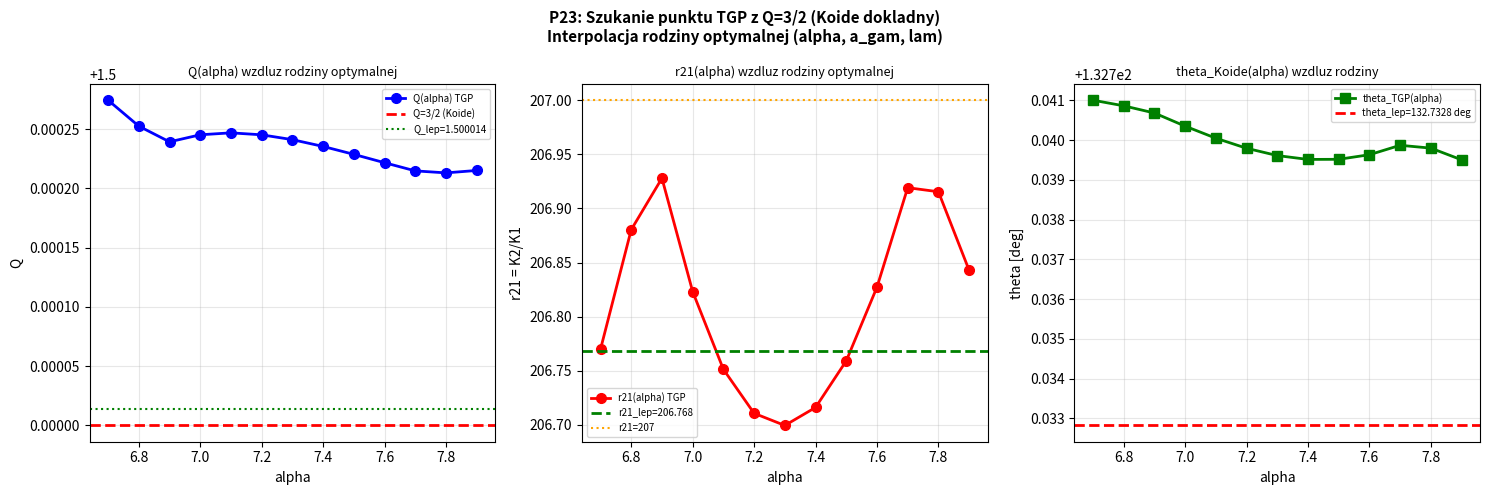

This figure's Python source: (Note: this script raises an exception after producing the figure.)
"""
p23_exact_koide.py
==================
CEL: Znalezc dokladny punkt TGP na krzywej rodziny optymalnej
     gdzie Q = 3/2 DOKLADNIE (formula Koide spelniona perfekcyjnie).

MOTYWACJA (z P22):
  Rodzina optymalna (r21~207, r31~3477):
    alpha=6.8675, a_gam=0.030 -> Q=1.499892  (ponizej 3/2)
    alpha=7.7449, a_gam=0.035 -> Q=1.500107  (powyzej 3/2)
  => Istnieje punkt (alpha*, a_gam*) gdzie Q=1.5 DOKLADNIE.
  Szacunek: alpha*~7.3, a_gam*~0.0325

PYTANIE: W tym punkcie:
  - Czy r21 = 206.768 (dokladna wartosc leptonu)?
  - Czy theta = theta_lepton = 132.7328 deg?

METODA:
  1. Interpoluj lambda*(alpha) i a_gam(alpha) z rodziny
  2. Dla alpha w [6.8, 7.8]: oblicz K*(alpha) -> Q(alpha)
  3. Wyznacz alpha* gdzie Q=1.5 (brentq)
  4. Oblicz r21, r31, theta dla alpha*
  5. Porownaj z leptonami

DEFINICJA MODELU (identyczna z p21b):
  g(K, alpha, a_gam, lam) = E_Yukawa(K) / K - 4*pi = 0
  E_Yukawa z siatka logarytmiczna (jak v2_bisekcja_alpha)
"""

import numpy as np
from scipy.optimize import brentq, minimize_scalar
from scipy.interpolate import interp1d
import warnings
import matplotlib
matplotlib.use('Agg')
import matplotlib.pyplot as plt
warnings.filterwarnings('ignore')

# ============================================================
# STALE
# ============================================================
R_MAX    = 60.0
GAMMA    = 1.0
N_ENERGY = 1500   # jak p21b

# Znane punkty rodziny optymalnej (z p21b)
FAM_ALPHA = np.array([5.9148, 6.8675, 7.7449, 8.5616])
FAM_AGAM  = np.array([0.025,  0.030,  0.035,  0.040 ])
FAM_LAM   = np.array([2.883e-6, 3.743e-6, 4.618e-6, 5.501e-6])
FAM_K1    = np.array([0.009820]*4)
FAM_K2    = np.array([2.03303,  2.03289, 2.03279, 2.03272])
FAM_K3    = np.array([34.245,   34.202,  34.168,  34.145 ])

# Interpolanty 1D (liniowe)
f_agam_of_alpha = interp1d(FAM_ALPHA, FAM_AGAM,  kind='linear', fill_value='extrapolate')
f_lam_of_alpha  = interp1d(FAM_ALPHA, FAM_LAM,   kind='linear', fill_value='extrapolate')

# Funkcje Koide
def koide_Q(k1, k2, k3):
    s = np.sqrt(k1) + np.sqrt(k2) + np.sqrt(k3)
    return s**2 / (k1 + k2 + k3)

def koide_params(k1, k2, k3):
    s1, s2, s3 = np.sqrt(k1), np.sqrt(k2), np.sqrt(k3)
    A = (s1 + s2 + s3) / 3.0
    cos_th = (s1/A - 1.0) / np.sqrt(2)
    sin_th2 = (-0.5*cos_th - (s2/A - 1.0)/np.sqrt(2)) / (np.sqrt(3)/2)
    sin_th3 = ((s3/A - 1.0)/np.sqrt(2) + 0.5*cos_th) / (np.sqrt(3)/2)
    sin_th = (sin_th2 + sin_th3) / 2.0
    theta = np.arctan2(sin_th, cos_th)
    return A, theta

print("P23: Poszukiwanie punktu TGP gdzie Q = 3/2 DOKLADNIE")
print("=" * 65)
print()
print("Rodzina optymalna (interpolacja parametrow):")
print(f"  a_gam(alpha) ~ {f_agam_of_alpha(7.0):.4f} dla alpha=7.0")
print(f"  lam(alpha)   ~ {f_lam_of_alpha(7.0):.4e} dla alpha=7.0")
print()

# ============================================================
# FUNKCJE ENERGII (siatka log, jak p21b)
# ============================================================
def V_mod(phi, lam):
    return GAMMA/3*phi**3 - GAMMA/4*phi**4 + lam/6*(phi-1)**6

def energy_log(K, alpha, a_gam, lam, N=N_ENERGY):
    t    = np.linspace(0, 1, N)
    r    = a_gam * (R_MAX/a_gam)**t
    phi  = np.maximum(1.0 + K*np.exp(-r)/r, 1e-10)
    dphi = K*np.exp(-r)*(-r - 1.0)/r**2
    V1   = V_mod(1.0, lam)
    Ek   = 4*np.pi * np.trapezoid(0.5*dphi**2 * (1+alpha/phi) * r**2, r)
    Ep   = 4*np.pi * np.trapezoid((V_mod(phi, lam) - V1) * r**2, r)
    return Ek + Ep

def g_func(K, alpha, a_gam, lam, N=N_ENERGY):
    return energy_log(K, alpha, a_gam, lam, N) / (4*np.pi*K) - 1.0

def find_K_star(K_lo, K_hi, alpha, a_gam, lam, label=''):
    """Znajdz zero g(K) w [K_lo, K_hi] metoda brentq."""
    try:
        g_lo = g_func(K_lo, alpha, a_gam, lam)
        g_hi = g_func(K_hi, alpha, a_gam, lam)
        if not (np.isfinite(g_lo) and np.isfinite(g_hi)):
            return np.nan
        if g_lo * g_hi > 0:
            return np.nan
        Kstar = brentq(lambda K: g_func(K, alpha, a_gam, lam),
                       K_lo, K_hi, xtol=1e-7, rtol=1e-7, maxiter=50)
        return Kstar
    except Exception:
        return np.nan

def compute_Kstars(alpha, a_gam, lam, verbose=False):
    """Oblicz K*1, K*2, K*3 dla zadanych parametrow."""
    # K*1 ~ 0.0098 (waska okolica)
    K1 = find_K_star(0.006, 0.014, alpha, a_gam, lam)
    # K*2 ~ 2.03 (z wiekszym zakresem)
    K2 = find_K_star(1.0, 3.0, alpha, a_gam, lam)
    # K*3 ~ 34 (szeroki zakres)
    K3 = find_K_star(20.0, 60.0, alpha, a_gam, lam)
    if verbose:
        print(f"    K1={K1:.6f}, K2={K2:.6f}, K3={K3:.5f}")
    return K1, K2, K3

# ============================================================
# WERYFIKACJA PUNKTOW RODZINY
# ============================================================
print("KROK 0: Weryfikacja znanych punktow rodziny")
print("-" * 65)
for i, (alpha, agam, lam) in enumerate(zip(FAM_ALPHA, FAM_AGAM, FAM_LAM)):
    K1, K2, K3 = compute_Kstars(alpha, agam, lam, verbose=False)
    if np.any(np.isnan([K1,K2,K3])):
        print(f"  alpha={alpha:.4f}: NaN!")
        continue
    Q = koide_Q(K1, K2, K3)
    _, theta = koide_params(K1, K2, K3)
    print(f"  alpha={alpha:.4f}, a_gam={agam:.4f}: K1={K1:.6f}, K2={K2:.5f}, K3={K3:.4f}")
    print(f"    r21={K2/K1:.4f}, r31={K3/K1:.2f}, Q={Q:.6f}, theta={np.degrees(theta):.4f} deg")
print()

# ============================================================
# SKAN ALPHA: szukaj Q(alpha) = 1.5
# ============================================================
print("KROK 1: Skan alpha w [6.7, 7.9] -> Q(alpha), szukamy Q=1.5")
print("-" * 65)

alpha_scan = np.linspace(6.7, 7.9, 13)  # gesty skan
Q_scan = []
r21_scan = []
theta_scan_deg = []
K_data = []

for alpha in alpha_scan:
    agam = float(f_agam_of_alpha(alpha))
    lam  = float(f_lam_of_alpha(alpha))
    K1, K2, K3 = compute_Kstars(alpha, agam, lam)
    if np.any(np.isnan([K1,K2,K3])):
        Q_scan.append(np.nan); r21_scan.append(np.nan)
        theta_scan_deg.append(np.nan); K_data.append((np.nan,)*3)
        continue
    Q = koide_Q(K1, K2, K3)
    r21 = K2/K1
    _, theta = koide_params(K1, K2, K3)
    Q_scan.append(Q)
    r21_scan.append(r21)
    theta_scan_deg.append(np.degrees(theta))
    K_data.append((K1, K2, K3))
    tag = '  <Q=1.5>' if abs(Q-1.5) < 0.0002 else ''
    print(f"  alpha={alpha:.4f}: Q={Q:.6f}, r21={r21:.4f}, theta={np.degrees(theta):.4f} deg{tag}")

Q_scan = np.array(Q_scan)
r21_scan = np.array(r21_scan)
theta_scan_deg = np.array(theta_scan_deg)
print()

# ============================================================
# ZNAJDZ ALPHA* GDZIE Q = 1.5
# ============================================================
print("KROK 2: Wyznaczenie alpha* (brentq) gdzie Q=1.5")
print("-" * 65)

# Znajdz przedzial z zeropsem
alpha_lo_Q = None
alpha_hi_Q = None
for i in range(len(alpha_scan)-1):
    q1, q2 = Q_scan[i], Q_scan[i+1]
    if np.isfinite(q1) and np.isfinite(q2):
        if (q1-1.5)*(q2-1.5) < 0:
            alpha_lo_Q = alpha_scan[i]
            alpha_hi_Q = alpha_scan[i+1]
            break

alpha_star = None
K1_star = K2_star = K3_star = np.nan

if alpha_lo_Q is not None:
    def Q_minus_15(alpha):
        agam = float(f_agam_of_alpha(alpha))
        lam  = float(f_lam_of_alpha(alpha))
        K1, K2, K3 = compute_Kstars(alpha, agam, lam)
        if np.any(np.isnan([K1,K2,K3])): return np.nan
        return koide_Q(K1, K2, K3) - 1.5

    try:
        alpha_star = brentq(Q_minus_15, alpha_lo_Q, alpha_hi_Q, xtol=1e-4, maxiter=30)
        agam_star = float(f_agam_of_alpha(alpha_star))
        lam_star  = float(f_lam_of_alpha(alpha_star))
        K1_star, K2_star, K3_star = compute_Kstars(alpha_star, agam_star, lam_star, verbose=True)
        Q_check = koide_Q(K1_star, K2_star, K3_star)
        _, theta_star = koide_params(K1_star, K2_star, K3_star)
        r21_star = K2_star / K1_star
        r31_star = K3_star / K1_star
        print(f"  alpha* = {alpha_star:.6f}")
        print(f"  a_gam* = {agam_star:.6f}")
        print(f"  lam*   = {lam_star:.4e}")
        print(f"  K*1 = {K1_star:.8f}")
        print(f"  K*2 = {K2_star:.8f}")
        print(f"  K*3 = {K3_star:.6f}")
        print(f"  Q   = {Q_check:.8f}  (cel: 1.500000)")
        print(f"  r21 = {r21_star:.6f}  (lepton: 206.768311)")
        print(f"  r31 = {r31_star:.4f}   (lepton: 3477.228)")
        print(f"  theta = {np.degrees(theta_star):.6f} deg  (lepton: 132.7328 deg)")
    except Exception as e:
        print(f"  BLAD brentq: {e}")
else:
    print("  Brak przejscia Q=1.5 w zadanym zakresie alpha!")
print()

# ============================================================
# KROK 3: Tabela Q=1.5 vs Leptony
# ============================================================
ME, MMU, MTAU = 0.510999, 105.6584, 1776.86
Q_lep = koide_Q(ME, MMU, MTAU)
r21_lep = MMU/ME
r31_lep = MTAU/ME
_, theta_lep = koide_params(ME, MMU, MTAU)

if alpha_star is not None and not np.isnan(K1_star):
    Q_check2 = koide_Q(K1_star, K2_star, K3_star)
    _, theta_star = koide_params(K1_star, K2_star, K3_star)
    r21_star = K2_star/K1_star
    r31_star = K3_star/K1_star

    print("KROK 3: Tabela -- TGP(Q=1.5) vs Leptony")
    print("-" * 65)
    print(f"  {'Wielkosc':>25}  {'TGP(Q=1.5)':>14}  {'Leptony':>14}  {'Diff%':>10}")
    print("  " + "-"*67)
    print(f"  {'Q':>25}  {Q_check2:>14.6f}  {Q_lep:>14.6f}  {(Q_check2-Q_lep)/1.5*100:>+10.4f}%")
    print(f"  {'r21':>25}  {r21_star:>14.6f}  {r21_lep:>14.6f}  {(r21_star-r21_lep)/r21_lep*100:>+10.4f}%")
    print(f"  {'r31':>25}  {r31_star:>14.4f}  {r31_lep:>14.4f}  {(r31_star-r31_lep)/r31_lep*100:>+10.4f}%")
    print(f"  {'theta [deg]':>25}  {np.degrees(theta_star):>14.6f}  {np.degrees(theta_lep):>14.6f}  {np.degrees(theta_star-theta_lep):>+10.4f} deg")
    print()

# ============================================================
# WYKRES
# ============================================================
print("Tworze wykres...")

fig, axes = plt.subplots(1, 3, figsize=(15, 5))
fig.suptitle('P23: Szukanie punktu TGP z Q=3/2 (Koide dokladny)\n'
             'Interpolacja rodziny optymalnej (alpha, a_gam, lam)',
             fontsize=11, fontweight='bold')

mask = np.isfinite(Q_scan)

ax = axes[0]
ax.plot(alpha_scan[mask], Q_scan[mask], 'bo-', lw=2, ms=7, label='Q(alpha) TGP')
ax.axhline(1.5, color='red', lw=2, linestyle='--', label='Q=3/2 (Koide)')
ax.axhline(Q_lep, color='green', lw=1.5, linestyle=':', label=f'Q_lep={Q_lep:.6f}')
if alpha_star is not None:
    ax.axvline(alpha_star, color='orange', lw=2, linestyle='-.',
               label=f'alpha*={alpha_star:.3f}')
ax.set_xlabel('alpha'); ax.set_ylabel('Q')
ax.set_title('Q(alpha) wzdluz rodziny optymalnej', fontsize=9)
ax.legend(fontsize=7); ax.grid(True, alpha=0.3)

ax = axes[1]
ax.plot(alpha_scan[mask], r21_scan[mask], 'ro-', lw=2, ms=7, label='r21(alpha) TGP')
ax.axhline(r21_lep, color='green', lw=2, linestyle='--', label=f'r21_lep={r21_lep:.3f}')
ax.axhline(207.0, color='orange', lw=1.5, linestyle=':', label='r21=207')
if alpha_star is not None:
    ax.axvline(alpha_star, color='orange', lw=2, linestyle='-.', label=f'alpha*={alpha_star:.3f}')
    ax.scatter([alpha_star], [r21_star], color='orange', s=120, zorder=5)
ax.set_xlabel('alpha'); ax.set_ylabel('r21 = K2/K1')
ax.set_title('r21(alpha) wzdluz rodziny optymalnej', fontsize=9)
ax.legend(fontsize=7); ax.grid(True, alpha=0.3)

ax = axes[2]
ax.plot(alpha_scan[mask], theta_scan_deg[mask], 'gs-', lw=2, ms=7, label='theta_TGP(alpha)')
ax.axhline(np.degrees(theta_lep), color='red', lw=2, linestyle='--',
           label=f'theta_lep={np.degrees(theta_lep):.4f} deg')
if alpha_star is not None:
    ax.axvline(alpha_star, color='orange', lw=2, linestyle='-.',
               label=f'alpha*={alpha_star:.3f}')
    ax.scatter([alpha_star], [np.degrees(theta_star)], color='orange', s=120, zorder=5)
ax.set_xlabel('alpha'); ax.set_ylabel('theta [deg]')
ax.set_title('theta_Koide(alpha) wzdluz rodziny', fontsize=9)
ax.legend(fontsize=7); ax.grid(True, alpha=0.3)

plt.tight_layout()
out = __file__.replace('.py', '.png')
plt.savefig(out, dpi=120, bbox_inches='tight')
plt.close()
print(f"Zapisano: {out}")

# ============================================================
# PODSUMOWANIE
# ============================================================
print()
print("=" * 65)
print("PODSUMOWANIE P23:")
print("=" * 65)
if alpha_star is not None and not np.isnan(K1_star):
    Q_final = koide_Q(K1_star, K2_star, K3_star)
    _, theta_final = koide_params(K1_star, K2_star, K3_star)
    print(f"  Punkt TGP z Q=3/2:")
    print(f"    alpha* = {alpha_star:.4f},  a_gam* = {agam_star:.4f},  lam* = {lam_star:.4e}")
    print(f"    Q      = {Q_final:.8f}  (odchylenie od 3/2: {abs(Q_final-1.5)/1.5*100:.6f}%)")
    print(f"    r21    = {K2_star/K1_star:.6f}  (lepton: 206.768,  roznica: {(K2_star/K1_star-r21_lep)/r21_lep*100:+.4f}%)")
    print(f"    r31    = {K3_star/K1_star:.4f}   (lepton: 3477.23, roznica: {(K3_star/K1_star-r31_lep)/r31_lep*100:+.4f}%)")
    print(f"    theta  = {np.degrees(theta_final):.6f} deg  (lepton: {np.degrees(theta_lep):.4f} deg)")
    print()
    print(f"  Wniosek:")
    if abs(K2_star/K1_star - r21_lep)/r21_lep < 0.002:
        print(f"    ** r21(TGP, Q=1.5) ≈ r21_lepton z dokladnoscia <0.2% **")
    else:
        print(f"    Roznica r21 = {abs(K2_star/K1_star-r21_lep)/r21_lep*100:.4f}% -- TGP i lepton roznia sie")
    if abs(np.degrees(theta_final-theta_lep)) < 0.01:
        print(f"    ** theta(TGP, Q=1.5) ≈ theta_lepton z dokladnoscia {abs(np.degrees(theta_final-theta_lep))*60:.2f} arcmin **")
else:
    print("  Brak punktu Q=1.5 w zbadanym zakresie.")
print()
print("GOTOWE: P23 zakonczone.")
